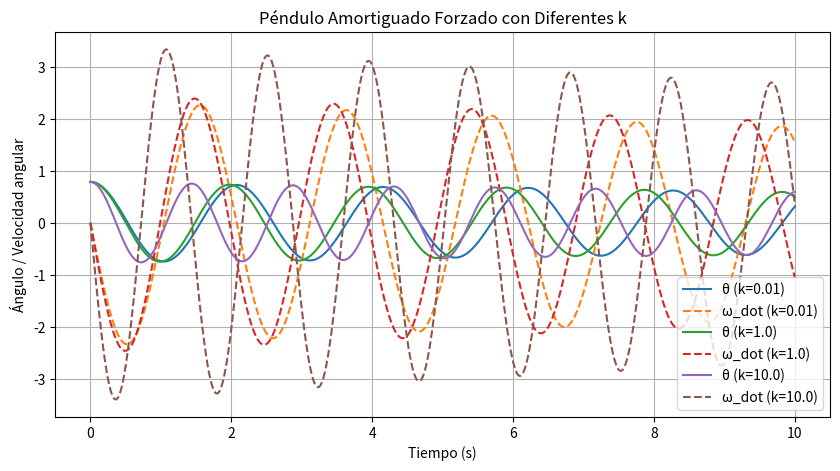

Python code for this plot:
# -*- coding: utf-8 -*-
"""
Created on Thu Sep 26 21:04:29 2024

@author: luish
"""
import numpy as np 
from scipy.integrate import odeint
import matplotlib.pyplot as plt

# Parámetros físicos del sistema
g = 9.81  # gravedad, en m/s^2
L = 1.0   # longitud del péndulo, en metros
b = 0.05  # coeficiente de amortiguamiento
beta = 0.1 # amplitud del término de forzamiento
omega = 1.0 # frecuencia del término de forzamiento

# Valores de k para comparar
k_values = [0.01, 1.0, 10.0]  # tres valores de k

# Definir la función de derivadas (ecuaciones diferenciales)
def pendulum_def(state, time, k):
    theta, omega_dot = state  # theta = ángulo, omega_dot = velocidad angular
    dtheta_dt = omega_dot
    domega_dt = -(g / L) * np.sin(theta) - b * omega_dot - k * theta + beta * np.cos(omega * time)  # Término -k * theta
    return [dtheta_dt, domega_dt]

# Condiciones iniciales
theta_0 = np.pi / 4  # ángulo inicial (45 grados)
omega_dot_0 = 0.0    # velocidad angular inicial
state_0 = [theta_0, omega_dot_0]

# Intervalo de tiempo
time = np.linspace(0, 10, 1000)

plt.figure(figsize=(10, 5))

# Resolver y graficar para cada valor de k
for k in k_values:
    # Resolver las ecuaciones diferenciales
    solution = odeint(pendulum_def, state_0, time, args=(k,))
    
    # Extraer las soluciones para theta y omega_dot
    theta_sol = solution[:, 0]
    omega_dot_sol = solution[:, 1]
    
    # Graficar los resultados
    plt.plot(time, theta_sol, label=f'θ (k={k})')
    plt.plot(time, omega_dot_sol, label=f'ω_dot (k={k})', linestyle='--')

# Personalizar la gráfica
plt.title('Péndulo Amortiguado Forzado con Diferentes k')
plt.xlabel('Tiempo (s)')
plt.ylabel('Ángulo / Velocidad angular')
plt.legend()
plt.grid(True)
plt.show()
